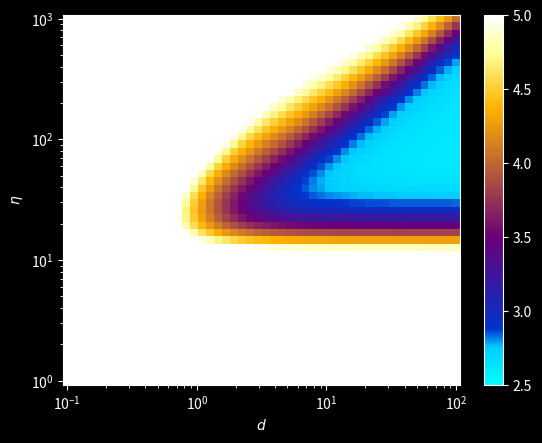

Recreate this plot in Python.
'''
Expectation of the swarm length
'''

# Reset command window display
import os
os.system('clear')

import numpy as np
from scipy.special import lambertw

import matplotlib.pyplot as plt
from matplotlib.colors import LinearSegmentedColormap

plt.style.use('dark_background')

# ═══ Parameters ═══════════════════════════════════════════════════════════

a = 20

l_eta = np.geomspace(1, 1000, 50)
l_d = np.geomspace(0.1, 100, 50)

# ═══ Computation ══════════════════════════════════════════════════════════

lmbd = round(1.612*a**1.044)

def N2x0(N, eta):
  x = np.real(eta*lambertw(np.exp((N+1)/eta)/eta)-1)

  # Manage infinite values
  I = x==np.inf
  x[I] = N[I]

  return x

fig, ax = plt.subplots(1,1)
# fig, ax = plt.subplots(1,2, figsize=(15,6))

# ─── Colormap ──────────────────────────────────

# cm = plt.cm.turbo(np.linspace(0, 1, l_x0.size))

cdict = {'red':   [[0.0,  0.0, 0.0],
                   [0.10, 0.0, 0.0],
                   [0.15, 0.0, 0.0],
                   [0.75, 1.0, 1.0],
                   [1.0,  1.0, 1.0]],
         'green': [[0.0,  1.0, 1.0],
                   [0.10, 0.8, 0.8],
                   [0.15, 0.2, 0.2],
                   [0.40, 0.0, 0.0],
                   [0.90, 1.0, 1.0],
                   [1.0,  1.0, 1.0]],
         'blue':  [[0.0,  1.0, 1.0],
                   [0.10, 1.0, 1.0],
                   [0.15, 0.8, 0.8],
                   [0.75, 0.0, 0.0],
                   [1.0,  1.0, 1.0]]}

cm = LinearSegmentedColormap('testCmap', segmentdata=cdict, N=256)

# ─── Computation ───────────────────────────────

pL = np.zeros((l_eta.size, l_d.size))
v = np.zeros((l_eta.size, l_d.size))
tau_agg = np.zeros((l_eta.size, l_d.size))

for i, eta in enumerate(l_eta):

  l_x0 = N2x0(l_d*lmbd,eta)
  
  # ─── Probability of sufficient length + speed

  for j, x0 in enumerate(l_x0):

    # Head speed
    v[i,j] = x0/(x0+eta)

    # Aggregation time

    # S = 0
    # K = np.log2(a**2)
    # for k in range(int(K/2)):
    #   xk = N2x0(l_d[j]*2**k, eta)
    #   vk = xk/(xk+eta)
    #   S += 2**k/vk

    # tau_agg[i,j] = 2*(a**2 - lmbd) # + K*eta - 1
    tau_agg[i,j] = a**2  # + K*eta - 1

    # tau_agg[i,j] = S

    # Probability of sufficient length
    P = 1

    x = eta/(np.arange(lmbd+1) + eta/x0)

    for k in range(lmbd):

      bk = ((x[k]/(x[k]+eta))**x[k])*((eta/(x[k+1]+eta))**x[k+1])
      pL[i,j] += bk*P
      P *= 1-bk

# Proba to have at least a length of lambda
pL = 1-pL
pL[pL<1e-10] = 1e-10

# ═══ Figure ════════════════════════════════════════════════════════════════

X, Y = np.meshgrid(l_d, l_eta)

# ─── tau ────────────────────────────────────────────────────────────────────

tau = tau_agg/pL/v

c = ax.pcolormesh(X, Y, np.log10(tau), cmap = cm, vmin=2.5, vmax=5, rasterized=True)
# c = ax.pcolormesh(X, Y, np.log10(tau), cmap = cm, rasterized=True)
fig.colorbar(c, ax=ax)

ax.set_xscale('log')
ax.set_yscale('log'),

ax.set_xlabel('$d$')
ax.set_ylabel('$\eta$')

plt.show()